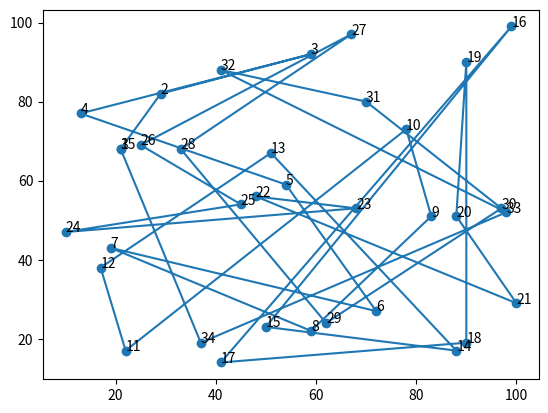
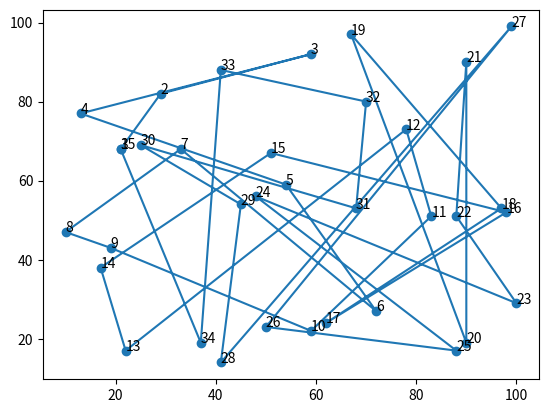
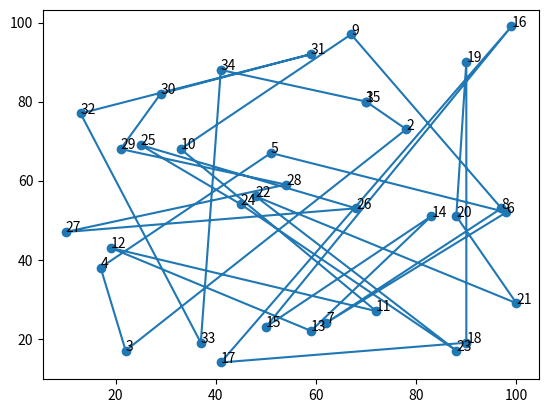
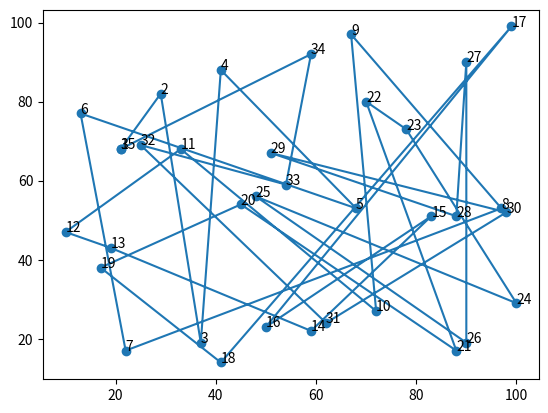
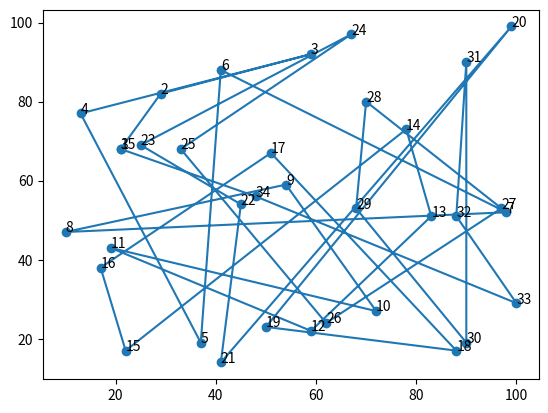
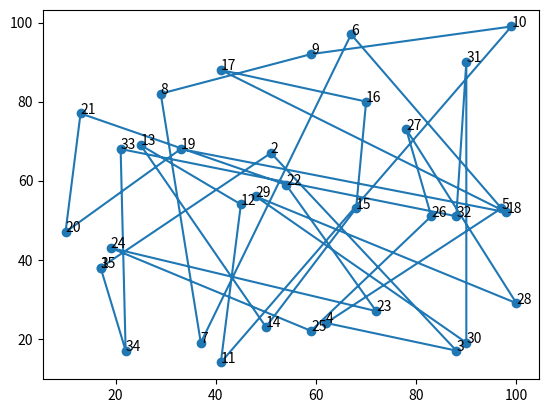

Reproduce these figures in Python, in order.
import random
import matplotlib.pyplot as plt

# Початкові заначення параметрів для тесту
M_values = [10, 50, 100]
rho_values = [0.3, 0.6, 0.9]
alpha_values = [0.5, 1.5, 2.0]
beta_values = [2.5, 1.5, 1.0]

# Параметри алгоритму мурах
M = 50
alpha = 1.0
beta = 5.0
rho = 0.5
Q = 100

# Збереження карти у файл
with open('MoshiLab4.txt', 'w') as f:
    # Генерування карти
    N = random.randint(25, 35)
    cities = range(N)
    distances = [[random.randint(10, 100) for _ in cities] for _ in cities]
    f.write(f'{N}\n')
    for row in distances:
        f.write(' '.join(map(str, row)) + '\n')

# Завантаження карти з файлу
with open('MoshiLab4.txt', 'r') as f:
    N = int(f.readline())
    cities=range(N)
    distances = [list(map(int, line.split())) for line in f]

# Ініціалізація рівнів феромонів
pheromones = [[1 / (N * N) for _ in cities] for _ in cities]


# Обчислення ймовірностей переходу для k мурах
def transition_probability(alpha, beta, visited):
    unvisited = set(cities) - set(visited)
    denominator = sum(pheromones[visited[-1]][j] ** alpha * (1 / distances[visited[-1]][j]) ** beta for j in unvisited)
    probabilities = [pheromones[visited[-1]][j] ** alpha * (1 / distances[visited[-1]][j]) ** beta / denominator if j in unvisited else 0 for j in cities]
    return probabilities


# Побудова рішення за допомогою алгоритму мурах
def construct_solution(M, N, alpha, beta):
    tours = [[] for _ in range(M)]

    for k in range(M):
        tours[k].append(random.randint(0, N - 1))
        while len(tours[k]) < N:
            probabilities = transition_probability(alpha, beta, tours[k])
            next_city = random.choices(cities, weights=probabilities)[0]
            tours[k].append(next_city)
        tours[k].append(tours[k][0])
    return tours


# Оновлення рівнів феромонів
def update_pheromones(tours, M, N, rho):
    tour_lengths = [length(tour) for tour in tours]
    delta_pheromones = [[0 for _ in cities] for _ in cities]

    for k in range(M):
        for i in range(N):
            delta_pheromones[tours[k][i]][tours[k][i + 1]] += Q / tour_lengths[k]
    for i in cities:
        for j in cities:
            pheromones[i][j] = (1 - rho) * pheromones[i][j] + delta_pheromones[i][j]


# Розрахунок тривалості туру
def length(tour):
    return sum(distances[tour[i - 1]][tour[i]] for i in cities)


# Візуалізація туру
def plot_tour(tour):
    x = [distances[tour[i]][0] for i in range(N + 1)]
    y = [distances[tour[i]][1] for i in range(N + 1)]
    plt.plot(x, y, 'o-')

    for i in range(N + 1):
        plt.annotate(str(i + 1), (x[i], y[i]))
    plt.show()


# Проведення послідовності симуляцій на одній карті
for M in M_values:
    pheromones = [[1 / (N * N) for _ in cities] for _ in cities]

    for step in range(50):
        tours = construct_solution(M, N, alpha, beta)
        update_pheromones(tours, M, N, rho)
    best_tour = min(tours, key=length)
    best_length = length(best_tour)

    print("--------------------------------------------------------------------------------------")
    print(f'M: {M}, p: {rho}, alpha: {alpha}, beta: {beta}')
    print(f'Best tour: {best_tour}')
    print(f'Best length: {best_length}')

for rho in rho_values:
    pheromones = [[1 / (N * N) for _ in cities] for _ in cities]

    for step in range(50):
        tours = construct_solution(M, N, alpha, beta)
        update_pheromones(tours, M, N, rho)
    best_tour = min(tours, key=length)
    best_length = length(best_tour)

    print("--------------------------------------------------------------------------------------")
    print(f'M: {M}, p: {rho}, alpha: {alpha}, beta: {beta}')
    print(f'Best tour: {best_tour}')
    print(f'Best length: {best_length}')
    plot_tour(best_tour)

for alpha, beta in zip(alpha_values, beta_values):
    # Ініціалізація рівнів феромонів
    pheromones = [[1 / (N * N) for _ in cities] for _ in cities]

    for step in range(50):
        tours = construct_solution(M, N, alpha, beta)
        update_pheromones(tours, M, N, rho)
    best_tour = min(tours,key=length)
    best_length = length(best_tour)

    print("--------------------------------------------------------------------------------------")
    print(f'M: {M}, p: {rho}, alpha: {alpha}, beta: {beta}')
    print(f'Best tour: {best_tour}')
    print(f'Best length: {best_length}')
    plot_tour(best_tour)
